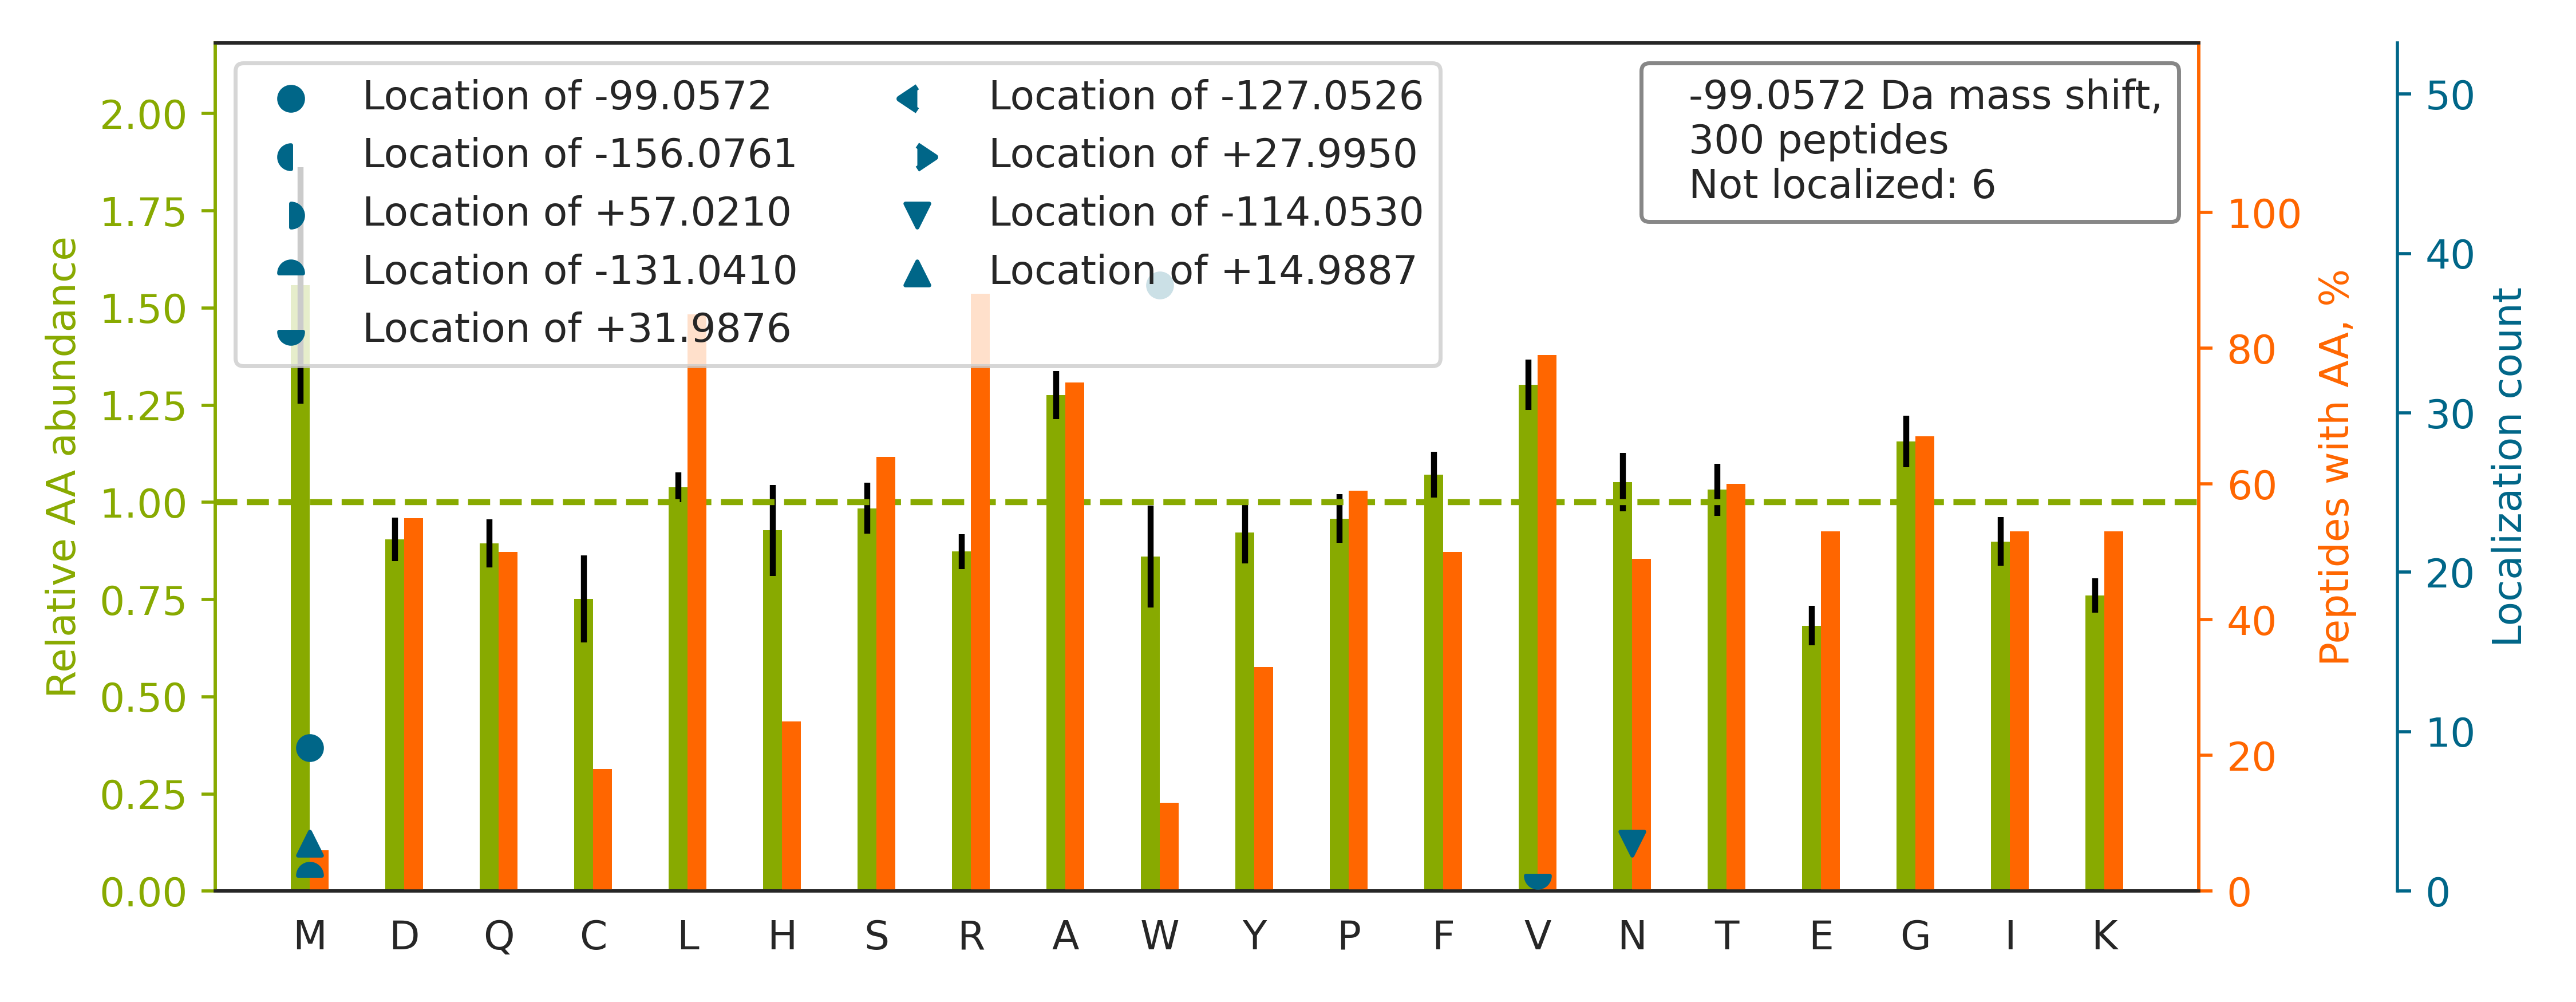

The data file committed next to this chart (first rows):
top isoform	localization score	spectrum
-.RYVASYLLAALGGNSSPSAK.-		28CPTAC_COprospective_W_VU_20150810_05CO…
K.RDIVFLVDGSSALGLANFNAIR.D		38CPTAC_COprospective_W_VU_20150904_11CO…
K.RGTGGVDTAATGGVFDISNLDR.L		29CPTAC_COprospective_W_VU_20150810_11CO…
K.RYNVYGYTGQGVFSNVVR.A		06CPTAC_COprospective_W_VU_20150915_05CO…
R.RLAPITSDPTEATAVGAVEASFK.C		68CPTAC_COprospective_W_VU_20160406_14CO…
K.RDVVFLIDGSQSAGPEFQYVR.T		59CPTAC_COprospective_W_VU_20160308_13CO…
R.RAEDGSVIDYELIDQDAR.D		12CPTAC_COprospective_W_VU_20151016_05CO…
K.RIVITGDGDIDHDQALAQAIR.E		87CPTAC_COprospective_W_VU_20160701_09CO…
R.RFGVPVIADGGIQNVGHIAK.A		05CPTAC_COprospective_W_VU_20150915_05CO…
-.RLFVSDGVPGCLPVLAAAGR.-		56CPTAC_COprospective_W_VU_20160303_01CO…
R.RNFEATLGW[-99]LQEHACSR.T	1.0	87CPTAC_COprospective_W_VU_20160701_09CO…
R.VLQLTSW[-99]DEDAWASK.D	1	45CPTAC_COprospective_W_VU_20151202_05CO…
R.GRDQGPNVCALQQILGTK.K		72CPTAC_COprospective_W_VU_20160422_05CO…
K.RCEAFGW[-99]HAIIVDGHSVEELCK.A	1.0	48CPTAC_COprospective_W_VU_20151209_15CO…
K.RLFDFQGLQHQVAHVATQLEAAR.L		05CPTAC_COprospective_W_VU_20150915_05CO…
R.RQAPSIATIGSTCDLNLK.I		66CPTAC_COprospective_W_VU_20160323_11CO…
K.KGNVVFGEPITASLGIDGTHYW[-99]SK.N	1.0	28CPTAC_COprospective_W_VU_20150810_05CO…
K.RNQDLAPNSAEQASILSLVTK.I		71CPTAC_COprospective_W_VU_20160414_14CO…
K.KGTVVYGEPITASLGTDGSHYW[-99]SK.N	1.0	28CPTAC_COprospective_W_VU_20150810_05CO…
K.RAPSTW[-99]LTAYVVK.V	1.0	82CPTAC_COprospective_W_VU_20160520_11CO…
K.RVGSGGATLNALLVAAEHLSAR.A		42CPTAC_COprospective_W_VU_20151124_05CO…
K.RVGVW[-99]NVPYISQAYVIR.G	1.0	66CPTAC_COprospective_W_VU_20160323_11CO…
R.RFGTVLTEHVAAAELGAR.G		68CPTAC_COprospective_W_VU_20160406_14CO…
K.RYVAAAFPSACGK.T		22CPTAC_COprospective_W_VU_20150202_05CO…
R.RVPVLGSLLNLPGIR.S		38CPTAC_COprospective_W_VU_20150904_11CO…
R.RTVNTFSQSVSSLFGEDNVR.A		65CPTAC_COprospective_W_VU_20160322_05CO…
K.RAFPAW[-99]ADTSVLSR.Q	1.0	19CPTAC_COprospective_W_VU_20151112_14CO…
R.RQATTIIADNIIFLSDQTK.E		54CPTAC_COprospective_W_VU_20160226_01CO…
K.RLYITTSLYSAWDK.Q		32CPTAC_COprospective_W_VU_20150818_20CO…
K.RIPQSTLSEFYPR.D		38CPTAC_COprospective_W_VU_20150904_11CO…
R.VVSVLTVLHQDW[-99]LNGK.E	1.0	45CPTAC_COprospective_W_VU_20151202_05CO…
R.RQTQVLGLTQTCETLK.L		38CPTAC_COprospective_W_VU_20150904_11CO…
K.RFLNSGGFIGFATTIHQIVR.Q		74CPTAC_COprospective_W_VU_20160912_11CO…
K.VLGAFSDGLAHLDNLK.G		59CPTAC_COprospective_W_VU_20160308_13CO…
R.RAVPLALALISVSNPR.L		75CPTAC_COprospective_W_VU_20160502_11CO…
R.RVVLVNNILQNAQER.L		73CPTAC_COprospective_W_VU_20160422_11CO…
K.RYVQFLSGLLSGSVK.M		27CPTAC_COprospective_W_VU_20150810_22CO…
R.RLLQVVEEPQALAAFLR.D		72CPTAC_COprospective_W_VU_20160422_05CO…
K.RVLALSVETDYTFPLAEK.V		54CPTAC_COprospective_W_VU_20160226_01CO…
R.RQVQSLTCEVDALK.G		56CPTAC_COprospective_W_VU_20160303_01CO…
R.CAIQLTQSPSSLSASVGDR.V		73CPTAC_COprospective_W_VU_20160422_11CO…
K.RW[-99]TQVNQAIADQLQK.A	1.0	15CPTAC_COprospective_W_VU_20151102_09CO…
R.RVVDFIDEGVNIGLEVK.S		87CPTAC_COprospective_W_VU_20160701_09CO…
K.RDVVGNDVATILSR.R		67CPTAC_COprospective_W_VU_20160324_16CO…
K.RTVAFLNQFVVHTVQFLNR.F		37CPTAC_COprospective_W_VU_20150904_16CO…
R.RNLDIERPTYTNLNR.L		59CPTAC_COprospective_W_VU_20160308_13CO…
K.RALIAGGGAPEIELALR.L		59CPTAC_COprospective_W_VU_20160308_13CO…
R.RTVPPAVTGITFLSGGQSEEEASINLNAINK.C		56CPTAC_COprospective_W_VU_20160303_01CO…
R.RLVTLISQQATLLASNEAFK.K		84CPTAC_COprospective_W_VU_20160916_05CO…
R.RFVQEVVQSQQVAVGR.Q		102CPTAC_COprospective_W_VU_20160806_09C…
R.KDGNASGTTLLEALDCILPPTRPTDKPLR.L		58CPTAC_COprospective_W_VU_20160318_11CO…
R.RATVNTFGYIAK.A		65CPTAC_COprospective_W_VU_20160322_05CO…
K.RIANLQTDLSDGLR.L		49CPTAC_COprospective_W_VU_20151222_11CO…
K.KYAPTEAQLNAVDALIDSM[-99]SLAK.K	0.7971	28CPTAC_COprospective_W_VU_20150810_05CO…
R.RNVLSGAISAGLIAK.M		02CPTAC_COprospective_W_VU_20150624_01CO…
K.RVYGSFLVNPESGYNVSLLYDLENLPASK.D		08CPTAC_COprospective_W_VU_20150928_05CO…
K.RINVLPLGSGAIAGNPLGVDR.E		51CPTAC_COprospective_W_VU_20160215_16CO…
K.KILATPPQEDAPSVDIANIR.M		28CPTAC_COprospective_W_VU_20150810_05CO…
K.VPQVSTPTLVEVSR.N		43CPTAC_COprospective_W_VU_20151130_01CO…
R.RYTLNVLEDLGDGQK.A		83CPTAC_COprospective_W_VU_20160524_05CO…
... 240 more rows
